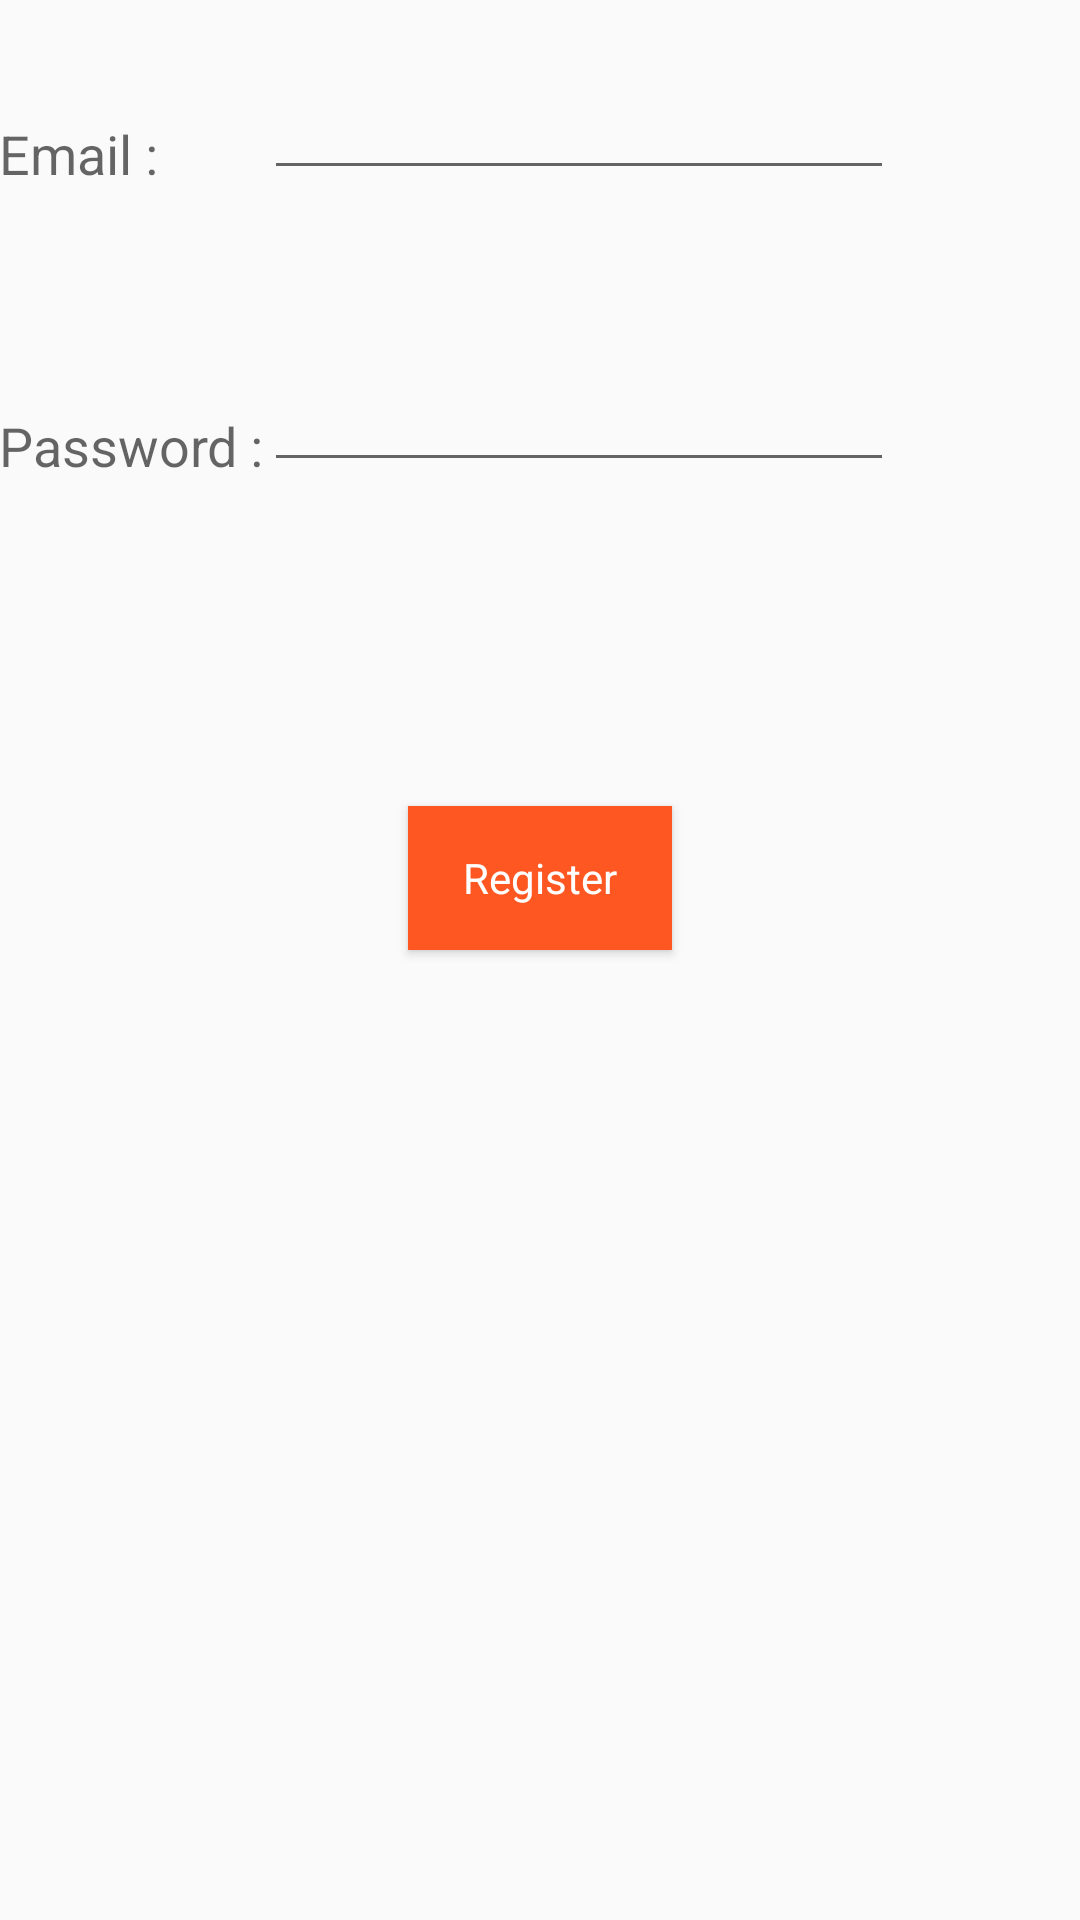

Layout XML and referenced resources for this Android screen:
<!-- AndroidManifest.xml: application theme AppTheme -->
<!-- res/layout/activity_register_user.xml -->
<?xml version="1.0" encoding="utf-8"?>
<RelativeLayout xmlns:android="http://schemas.android.com/apk/res/android"
    xmlns:tools="http://schemas.android.com/tools" android:layout_width="match_parent"
    android:layout_height="match_parent" android:paddingLeft="@dimen/activity_horizontal_margin"
    android:paddingRight="@dimen/activity_horizontal_margin"
    android:paddingTop="@dimen/activity_vertical_margin"
    android:paddingBottom="@dimen/activity_vertical_margin"
    tools:context="com.scott.assignment1.RegisterUserActivity">

    <EditText
        android:layout_width="wrap_content"
        android:layout_height="wrap_content"
        android:inputType="textEmailAddress"
        android:ems="10"
        android:id="@+id/editTextRegisterUserEmail"
        android:layout_alignBottom="@+id/textViewRegisterEmailLabel"
        android:layout_alignStart="@+id/editTextRegisterUserPassword" />

    <EditText
        android:layout_width="wrap_content"
        android:layout_height="wrap_content"
        android:inputType="textPassword"
        android:ems="10"
        android:id="@+id/editTextRegisterUserPassword"
        android:layout_marginTop="56dp"
        android:layout_below="@+id/editTextRegisterUserEmail"
        android:layout_toEndOf="@+id/textViewRegisterPasswordLabel" />

    <Button
        style="@style/OrangeButton"
        android:layout_width="wrap_content"
        android:layout_height="wrap_content"
        android:text="Register"
        android:id="@+id/btnRegisterSubmit"
        android:layout_below="@+id/editTextRegisterUserPassword"
        android:layout_centerHorizontal="true"
        android:layout_marginTop="108dp"
        android:onClick="registerUser" />

    <TextView
        android:layout_width="wrap_content"
        android:layout_height="wrap_content"
        android:textAppearance="?android:attr/textAppearanceMedium"
        android:text="Email :"
        android:id="@+id/textViewRegisterEmailLabel"
        android:layout_marginTop="39dp"
        android:layout_alignParentTop="true"
        android:layout_alignParentStart="true" />

    <TextView
        android:layout_width="wrap_content"
        android:layout_height="wrap_content"
        android:textAppearance="?android:attr/textAppearanceMedium"
        android:text="Password :"
        android:id="@+id/textViewRegisterPasswordLabel"
        android:layout_alignBottom="@+id/editTextRegisterUserPassword"
        android:layout_alignParentStart="true" />
</RelativeLayout>
<!-- resources referenced by this layout -->
<resources>
  <style name="OrangeButton" parent="Theme.AppCompat.Light.DarkActionBar">
          <item name="android:background">@color/colorAccent</item>
          <item name="android:textColor">@color/colorTxtAndIconsWhite</item>
          <item name="android:padding">6dp</item>
      </style>
  <style name="AppTheme" parent="Theme.AppCompat.Light.DarkActionBar">
          
          <item name="colorPrimary">@color/colorPrimary</item>
          <item name="colorPrimaryDark">@color/colorPrimaryDark</item>
          <item name="colorAccent">@color/colorAccent</item>
      </style>
  <color name="colorAccent">#FF5722</color>
  <color name="colorTxtAndIconsWhite">#FFFFFF</color>
  <color name="colorPrimary">#4CAF50</color>
  <color name="colorPrimaryDark">#388E3C</color>
</resources>
